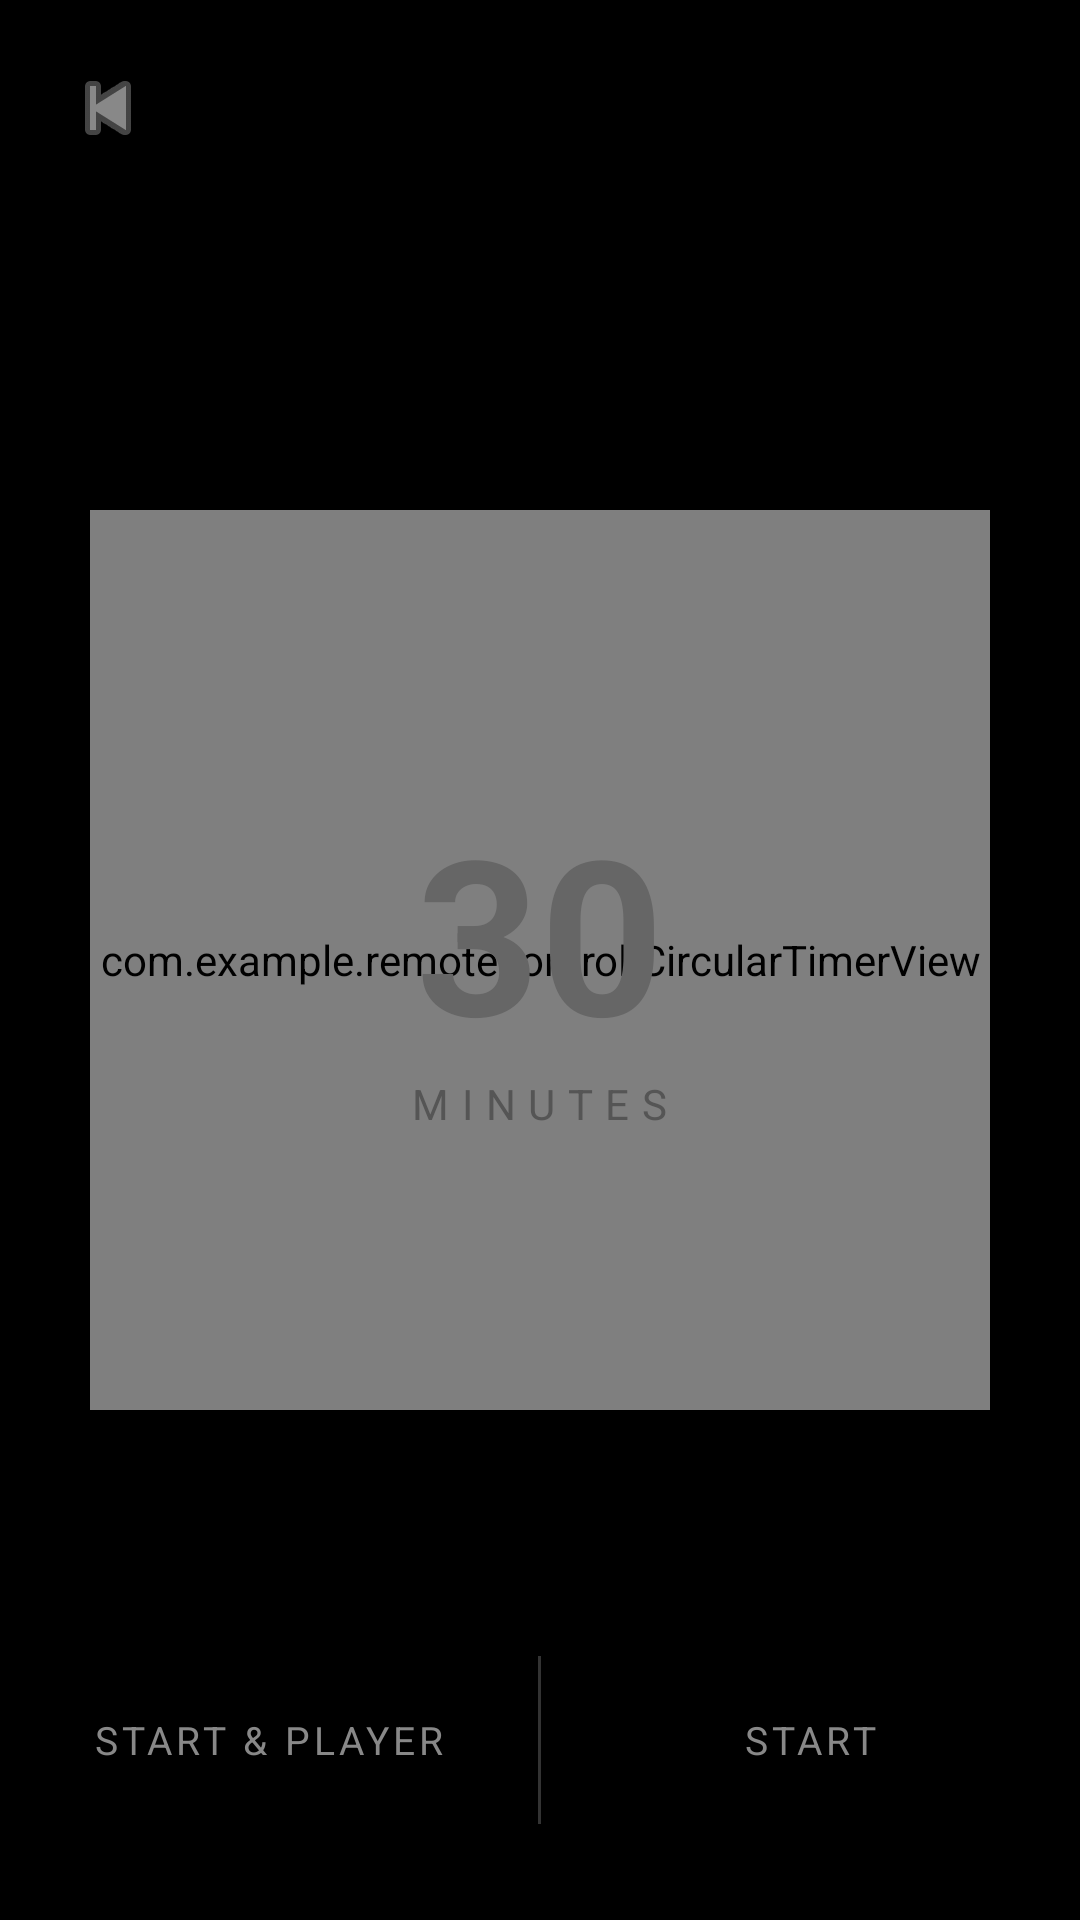

Here is an Android app screen rendered from its layout file. Give the layout XML and the strings, colors and styles it references.
<!-- AndroidManifest.xml: application theme Theme.RemoteControl -->
<!-- res/layout/activity_sleep_timer.xml -->
<?xml version="1.0" encoding="utf-8"?>
<RelativeLayout xmlns:android="http://schemas.android.com/apk/res/android"
    android:layout_width="match_parent"
    android:layout_height="match_parent"
    android:background="#000000">

    
    <android.widget.ImageButton
        android:id="@+id/btnBackTimer"
        android:layout_width="40dp"
        android:layout_height="40dp"
        android:layout_margin="16dp"
        android:layout_marginTop="48dp"
        android:src="@android:drawable/ic_media_previous"
        android:background="@android:color/transparent"
        android:tint="#888888"/>

    
    <FrameLayout
        android:layout_width="300dp"
        android:layout_height="300dp"
        android:layout_centerInParent="true">

        <com.example.remotecontrol.CircularTimerView
            android:id="@+id/circularTimer"
            android:layout_width="match_parent"
            android:layout_height="match_parent"/>

        <LinearLayout
            android:layout_width="wrap_content"
            android:layout_height="wrap_content"
            android:layout_gravity="center"
            android:orientation="vertical"
            android:gravity="center">

            <TextView
                android:id="@+id/tvMinutes"
                android:layout_width="wrap_content"
                android:layout_height="wrap_content"
                android:text="30"
                android:textColor="#666666"
                android:textSize="72sp"
                android:textStyle="bold"/>

            <TextView
                android:id="@+id/tvLabel"
                android:layout_width="wrap_content"
                android:layout_height="wrap_content"
                android:text="MINUTES"
                android:textColor="#555555"
                android:textSize="14sp"
                android:letterSpacing="0.3"/>
        </LinearLayout>
    </FrameLayout>

    
    <LinearLayout
        android:layout_width="match_parent"
        android:layout_height="56dp"
        android:layout_alignParentBottom="true"
        android:layout_marginBottom="32dp"
        android:orientation="horizontal">

        <TextView
            android:id="@+id/btnStartPlayer"
            android:layout_width="0dp"
            android:layout_height="match_parent"
            android:layout_weight="1"
            android:text="START &amp; PLAYER"
            android:textColor="#888888"
            android:textSize="13sp"
            android:gravity="center"
            android:letterSpacing="0.1"/>

        <View
            android:layout_width="1dp"
            android:layout_height="match_parent"
            android:background="#333333"/>

        <TextView
            android:id="@+id/btnStart"
            android:layout_width="0dp"
            android:layout_height="match_parent"
            android:layout_weight="1"
            android:text="START"
            android:textColor="#888888"
            android:textSize="13sp"
            android:gravity="center"
            android:letterSpacing="0.1"/>
    </LinearLayout>
</RelativeLayout>
<!-- resources referenced by this layout -->
<resources>
  <style name="Theme.RemoteControl" parent="Theme.AppCompat.Light.NoActionBar">
          <item name="colorPrimary">#1B8EF8</item>
          <item name="colorPrimaryDark">#FFFFFF</item>
          <item name="colorAccent">#1B8EF8</item>
          <item name="android:windowBackground">#F5F7FA</item>
          <item name="android:statusBarColor">#FFFFFF</item>
          <item name="android:navigationBarColor">#FFFFFF</item>
          <item name="android:windowLightStatusBar">true</item>
          <item name="android:editTextColor">#1A1A2E</item>
          <item name="android:textColorHint">#AAAAAA</item>
      </style>
</resources>
